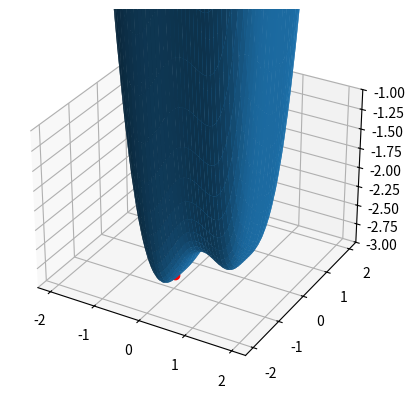

Write the Python code that produced this figure.
import numpy as np
import matplotlib.pyplot as plt
from scipy.optimize import dual_annealing
from mpl_toolkits.mplot3d import Axes3D

# numero di iterazioni
N=100

# ampiezza del passo
b=10**(-1)


# DEFINIZIONE DELLE VARIABILI

# funzione con un minimo locale positivo e un minimo globale negativo

def funz(x):

    return 1.2*(x[0]+0.2)**(4)+x[1]**(4)-2*(x[0]+0.2)**(3)+(x[0]+0.2)-3


x=np.array([1, 2])
print(funz(x))

# derivata parziale rispetto la prima variabile

def deriv_x(*x):

    return 1.2*4*(x[0]+0.2)**(3)-2*3*(x[0]+0.2)**(2) + 1



res= dual_annealing(funz, ([-1, 1], [-1, 1]))


risultati=res.x



# REALIZZAZIONE DEL GRAFICO

x=np.linspace(-2,2,1000)
y=np.linspace(-2,2,1000)


fig=plt.figure()

ax=fig.add_subplot(111, projection="3d")

X, Y=np.meshgrid(x, y)

var=[]
var.append(X)
var.append(Y)

ax.plot_surface(var[0], var[1], funz(var))
ax.plot(risultati[0], risultati[1], funz(risultati), color="red", marker="o")

ax.set_zlim(-3,-1)

plt.show()
